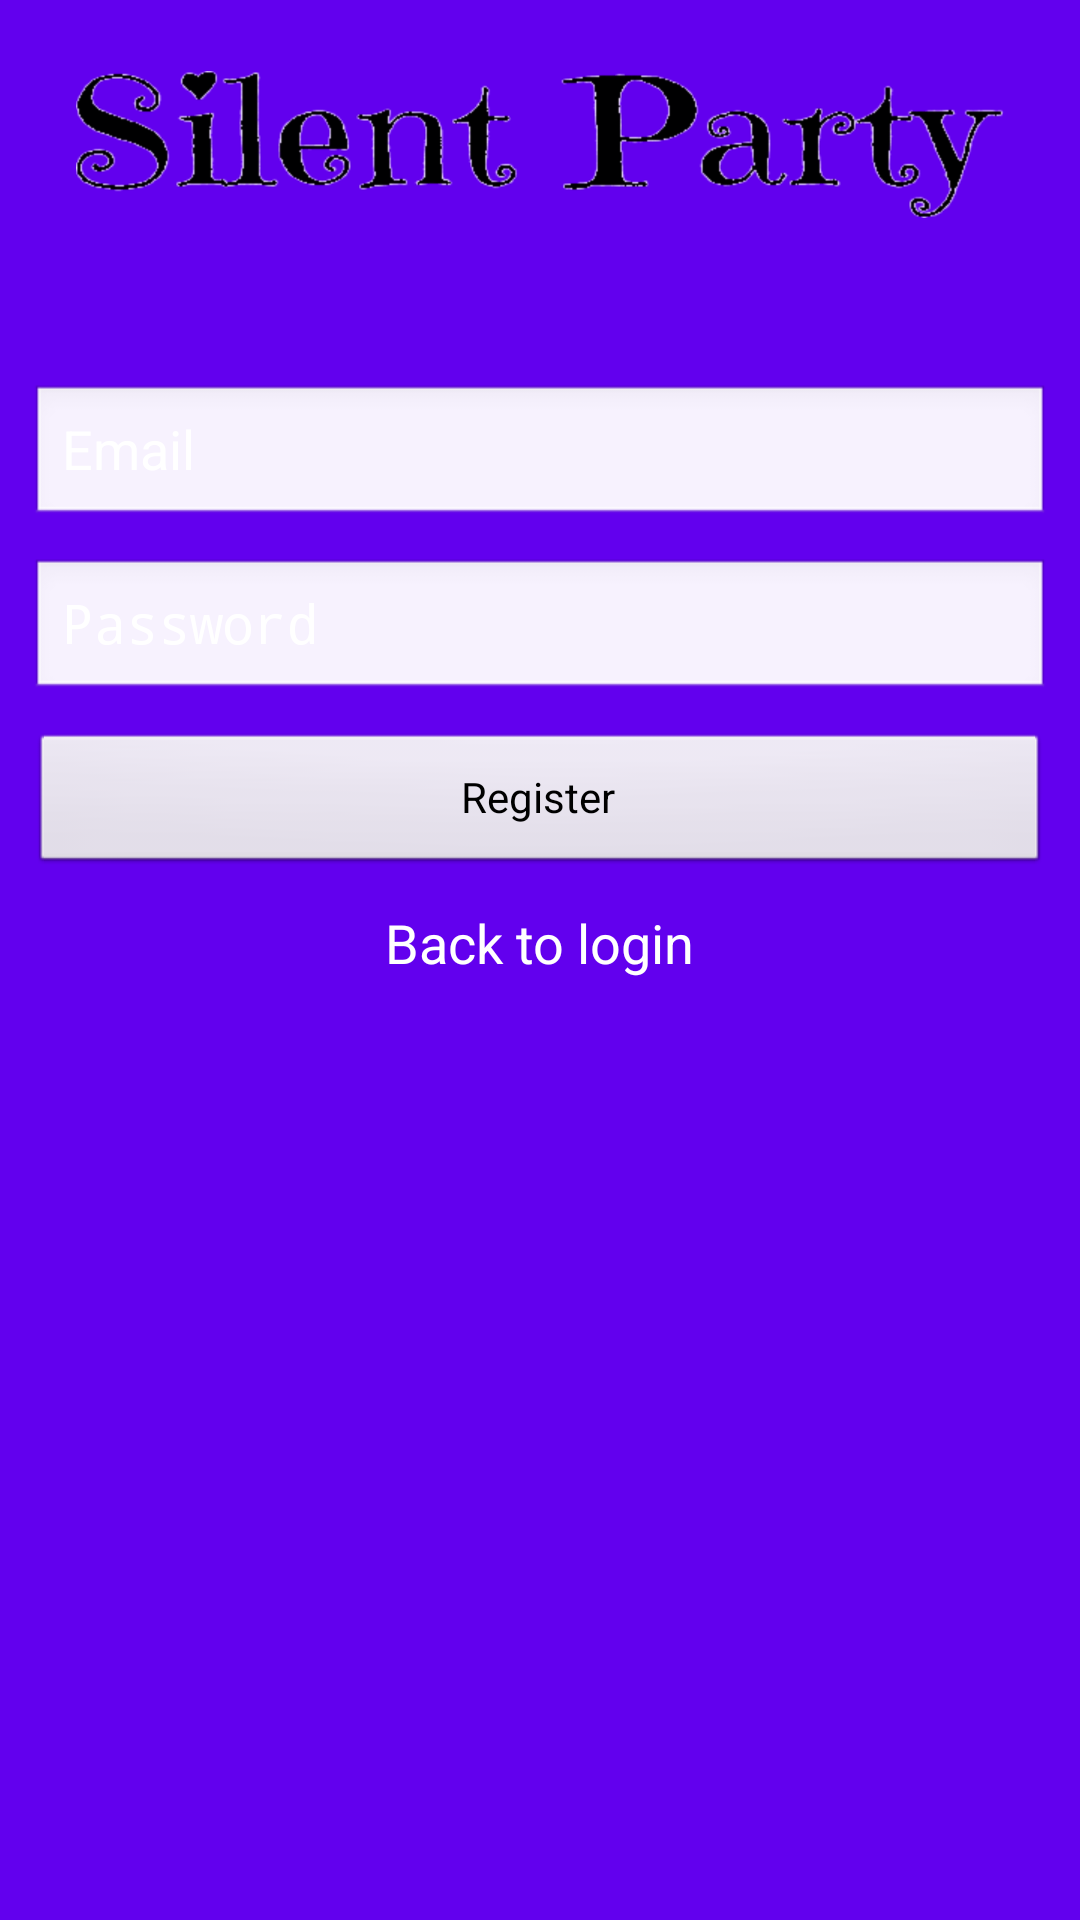

Layout XML and referenced resources for this Android screen:
<!-- AndroidManifest.xml: application theme AppTheme -->
<!-- res/layout/activity_signup.xml -->
<?xml version="1.0" encoding="utf-8"?>
<LinearLayout xmlns:android="http://schemas.android.com/apk/res/android"
    xmlns:tools="http://schemas.android.com/tools"
    android:layout_width="match_parent"
    android:layout_height="match_parent"
    android:orientation="vertical"
    android:background="@color/colorPrimary"
    tools:context="com.example.musicsaround.SignupActivity"
    android:paddingTop="12dp">


    <ImageView android:src="@drawable/logo"
        android:layout_width="wrap_content"
        android:layout_height="72dp"
        android:layout_marginBottom="24dp"
        android:layout_gravity="center_horizontal" />


    <EditText
        android:layout_width="match_parent"
        android:layout_height="wrap_content"
        android:inputType="textEmailAddress"
        android:singleLine="true"
        android:id="@+id/etEmail"
        android:hint="Email"
        android:textColorHint="@color/white"
        android:layout_marginTop="20dp"
        android:layout_marginBottom="10dp"
        android:layout_marginRight="10dp"
        android:layout_marginLeft="10dp"/>


    <EditText
        android:id="@+id/etPass"
        android:layout_width="match_parent"
        android:layout_height="wrap_content"
        android:inputType="textPassword"
        android:hint="Password"
        android:textColorHint="@color/white"
        android:singleLine="true"
        android:layout_marginBottom="10dp"
        android:layout_marginRight="10dp"
        android:layout_marginLeft="10dp"
        />


    <Button
        android:id="@+id/btnReg"
        android:layout_width="match_parent"
        android:layout_height="wrap_content"
        android:text="Register"
        android:layout_marginBottom="10dp"
        android:layout_marginRight="10dp"
        android:layout_marginLeft="10dp"
        android:onClick="register"/>

    <TextView
        android:layout_width="wrap_content"
        android:layout_height="wrap_content"
        android:textAppearance="?android:attr/textAppearanceMedium"
        android:text="Back to login"
        android:id="@+id/tvLogin"
        android:textColor="@color/white"
        android:layout_gravity="center_horizontal" />


</LinearLayout>
<!-- resources referenced by this layout -->
<resources>
  <!-- drawable logo: png bitmap (drawable, 10675 bytes) -->
  <style name="AppTheme" parent="AppBaseTheme">
          
      </style>
  <style name="AppBaseTheme" parent="android:Theme.Light">
          
      </style>
  <!-- not gathered from this repository: default colours our renderer supplied (Android Studio template values) -->
  <color name="white">#FFFFFFFF</color>
  <color name="colorPrimary">#FF6200EE</color>
</resources>
